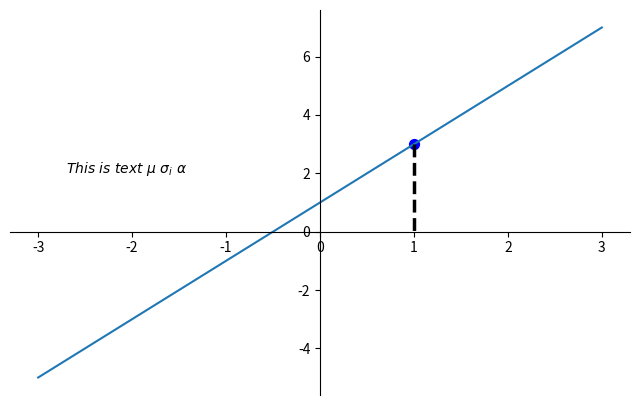

The matplotlib source for this figure:
import matplotlib.pyplot as plt
import numpy as np

x = np.linspace(-3, 3, 50)
y = 2*x + 1

plt.figure(num=1, figsize=(8,5),)
plt.plot(x, y,)
#plt.scatter(x, y,)

ax = plt.gca()
ax.spines['right'].set_color('none')
ax.spines['top'].set_color('none')

ax.xaxis.set_ticks_position('bottom')
ax.spines['bottom'].set_position(('data',0))
ax.yaxis.set_ticks_position('left')
ax.spines['left'].set_position(('data',0))


#=================================
# method 1
x0 = 1
y0 = 2*x0 + 1
plt.scatter(x0, y0, s=50, color='b')
plt.plot([x0, x0], [y0, 0], 'k--', lw=2.5) # k(black), draw line, w=2.5
#plt.annotate(r'$2x+1=%s$' % y0, xy=(x0, y0), xycoords='data', xytext=(+30, -30), textcoords='offset points')

#=================================
# method 2 
plt.text(-2.7, 2, r'$This\ is\ text\ \mu\ \sigma_i\ \alpha $')
plt.show()